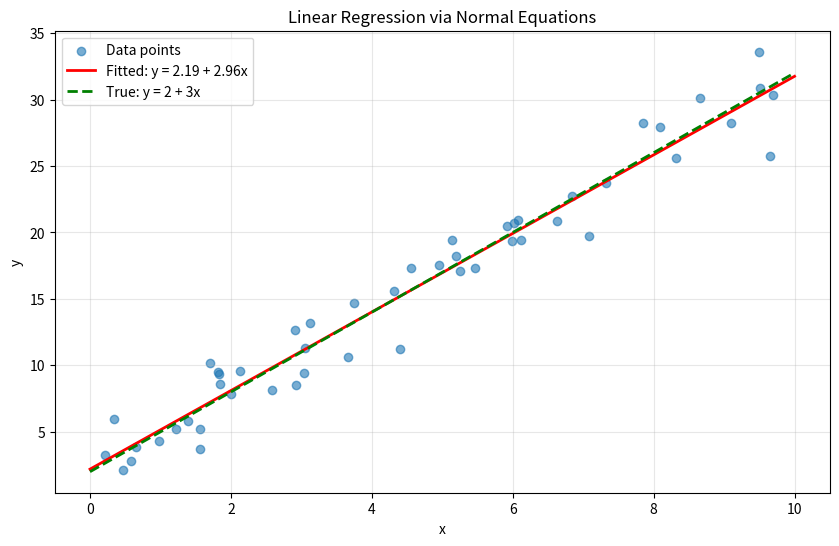
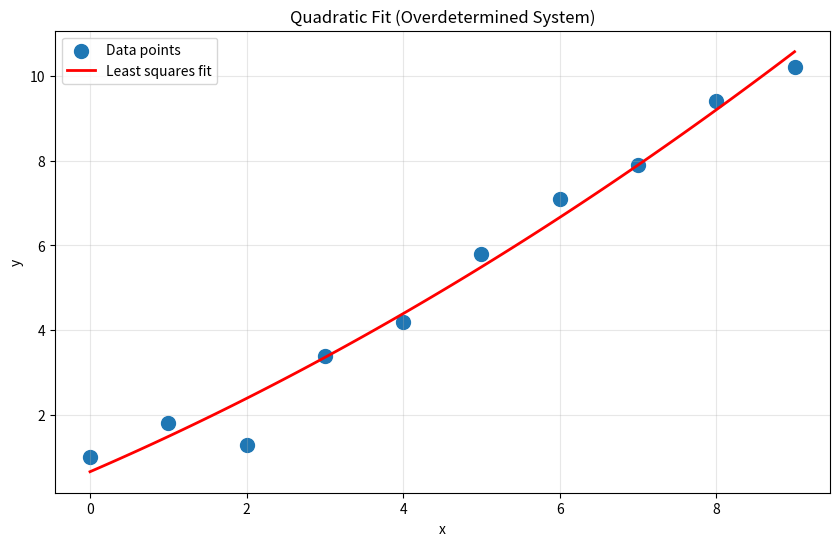
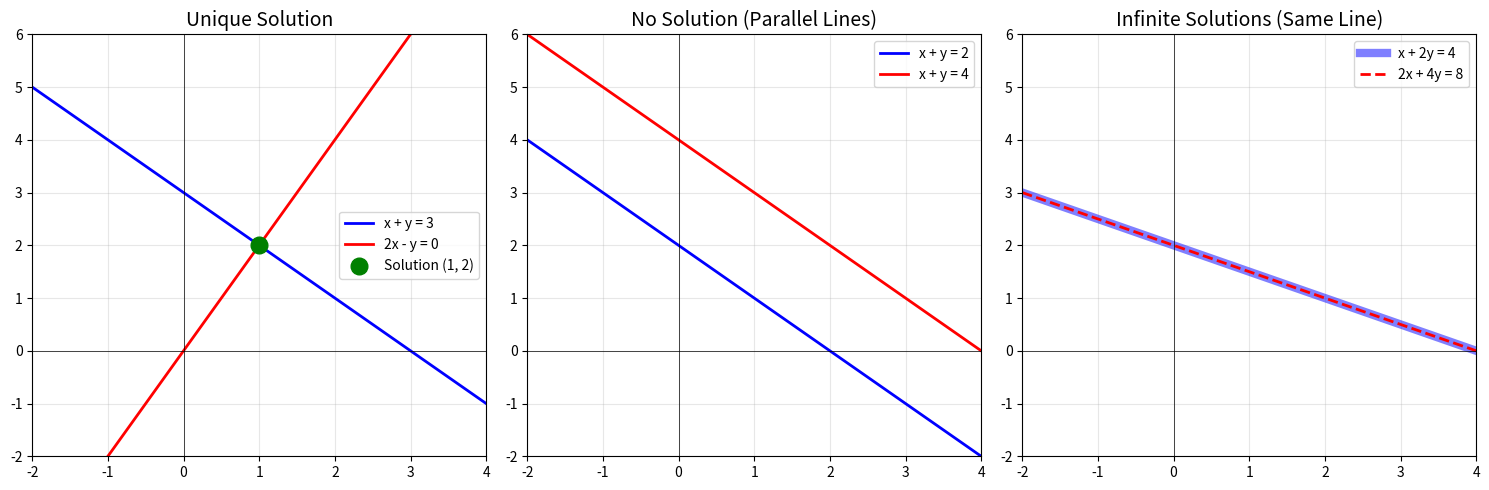

Source code (Python) for these figures, in order:
import numpy as np
import matplotlib.pyplot as plt
from scipy import linalg

np.set_printoptions(precision=4, suppress=True)

# Coefficient matrix A and right-hand side b
A = np.array([[1, 2, 1],
              [2, -1, 3],
              [3, 1, -1]], dtype=float)

b = np.array([9, 8, 3], dtype=float)

print("System Ax = b:")
print(f"A =\n{A}")
print(f"b = {b}")

# Method 1: np.linalg.solve (recommended)
x = np.linalg.solve(A, b)
print(f"Solution: x = {x}")

# Verify the solution
print(f"\nVerification: Ax = {A @ x}")
print(f"Residual ||Ax - b|| = {np.linalg.norm(A @ x - b):.2e}")

# 1. UNIQUE SOLUTION
print("1. UNIQUE SOLUTION")
A1 = np.array([[2, 1], [1, 3]])
b1 = np.array([5, 5])
x1 = np.linalg.solve(A1, b1)
print(f"   A = {A1.tolist()}, b = {b1.tolist()}")
print(f"   Solution: x = {x1}")
print(f"   rank(A) = {np.linalg.matrix_rank(A1)}")

# 2. NO SOLUTION (Parallel lines)
print("2. NO SOLUTION (Inconsistent - Parallel lines)")
A2 = np.array([[1, 1], [1, 1]])
b2 = np.array([2, 3])  # Different RHS
aug2 = np.column_stack([A2, b2])

print(f"   A = {A2.tolist()}, b = {b2.tolist()}")
print(f"   rank(A) = {np.linalg.matrix_rank(A2)}")
print(f"   rank([A|b]) = {np.linalg.matrix_rank(aug2)}")
print("   Since rank(A) < rank([A|b]), no solution exists!")

# Least squares "solution"
x2, residuals, rank, s = np.linalg.lstsq(A2, b2, rcond=None)
print(f"   Least squares approximation: {x2}")

# 3. INFINITE SOLUTIONS (Same line)
print("3. INFINITE SOLUTIONS (Dependent equations)")
A3 = np.array([[1, 2], [2, 4]])
b3 = np.array([3, 6])
aug3 = np.column_stack([A3, b3])

print(f"   A = {A3.tolist()}, b = {b3.tolist()}")
print(f"   rank(A) = {np.linalg.matrix_rank(A3)} < 2 unknowns")
print(f"   rank([A|b]) = {np.linalg.matrix_rank(aug3)}")
print("   Infinite solutions: x + 2y = 3, parameterized by y")
print("   Example solutions: (3, 0), (1, 1), (-1, 2), ...")

# Augmented matrix [A | b]
aug = np.array([[1., 2., 1., 9.],
                [2., -1., 3., 8.],
                [3., 1., -1., 3.]])

print("Initial augmented matrix [A|b]:")
print(aug)

# Step 1: Eliminate first column below pivot
print("Step 1: R₂ ← R₂ - 2R₁, R₃ ← R₃ - 3R₁")
aug[1] = aug[1] - 2 * aug[0]
aug[2] = aug[2] - 3 * aug[0]
print(aug)

# Step 2: Eliminate second column below pivot
print("Step 2: R₃ ← R₃ - R₂")
aug[2] = aug[2] - aug[1]
print(aug)
print("\n✓ Row Echelon Form achieved!")

# Back substitution
print("Back substitution:")
z = aug[2, 3] / aug[2, 2]
y = (aug[1, 3] - aug[1, 2] * z) / aug[1, 1]
x = (aug[0, 3] - aug[0, 2] * z - aug[0, 1] * y) / aug[0, 0]

print(f"z = {aug[2,3]}/{aug[2,2]} = {z}")
print(f"y = ({aug[1,3]} - {aug[1,2]}*{z})/{aug[1,1]} = {y}")
print(f"x = ({aug[0,3]} - {aug[0,2]}*{z} - {aug[0,1]}*{y})/{aug[0,0]} = {x}")
print(f"\nSolution: x={x:.4f}, y={y:.4f}, z={z:.4f}")

A = np.array([[2, 1, 1],
              [4, 3, 3],
              [8, 7, 9]], dtype=float)

print(f"Matrix A:\n{A}")

# LU decomposition with scipy
P, L, U = linalg.lu(A)

print(f"\nPermutation P:\n{P}")
print(f"\nLower triangular L:\n{L}")
print(f"\nUpper triangular U:\n{U}")

# Verify: A = PLU
print(f"Verify: P @ L @ U =\n{P @ L @ U}")
print(f"Equals A: {np.allclose(P @ L @ U, A)}")

# Solve Ax = b using LU
b = np.array([4, 10, 24])

# Using scipy's lu_factor and lu_solve
lu, piv = linalg.lu_factor(A)
x = linalg.lu_solve((lu, piv), b)

print(f"b = {b}")
print(f"Solution x = {x}")
print(f"Verify: Ax = {A @ x}")

# Create a symmetric positive definite matrix: A = X.T @ X
X = np.array([[2, 1],
              [1, 2],
              [1, 1]])
A = X.T @ X

print(f"Matrix A = XᵀX:\n{A}")
print(f"Is symmetric: {np.allclose(A, A.T)}")
print(f"Eigenvalues: {np.linalg.eigvalsh(A)} (all positive)")

# Cholesky decomposition: A = L @ L.T
L = np.linalg.cholesky(A)

print(f"Cholesky factor L:\n{L}")
print(f"\nVerify: L @ Lᵀ =\n{L @ L.T}")
print(f"Equals A: {np.allclose(L @ L.T, A)}")

# Solve using Cholesky
b = np.array([10, 8])

# Forward solve: L @ y = b
y = linalg.solve_triangular(L, b, lower=True)
# Backward solve: L.T @ x = y
x = linalg.solve_triangular(L.T, y, lower=False)

print(f"b = {b}")
print(f"Solution x = {x}")
print(f"Verify: Ax = {A @ x}")

np.random.seed(42)

# Generate data: y = 2 + 3*x + noise
n = 50
x = np.random.uniform(0, 10, n)
y = 2 + 3 * x + np.random.randn(n) * 2

# Design matrix [1, x]
X = np.column_stack([np.ones(n), x])

print(f"Data: {n} points")
print(f"Design matrix X shape: {X.shape}")
print(f"True parameters: w₀=2, w₁=3")

# Normal equations: (XᵀX)w = Xᵀy
XtX = X.T @ X
Xty = X.T @ y

print(f"XᵀX =\n{XtX}")
print(f"\nXᵀy = {Xty}")

# Solve
w = np.linalg.solve(XtX, Xty)
print(f"\nEstimated parameters: w₀={w[0]:.4f}, w₁={w[1]:.4f}")

# Compare with numpy's lstsq
w_lstsq, residuals, rank, s = np.linalg.lstsq(X, y, rcond=None)
print(f"Using lstsq: w₀={w_lstsq[0]:.4f}, w₁={w_lstsq[1]:.4f}")

# Visualize
plt.figure(figsize=(10, 6))
plt.scatter(x, y, alpha=0.6, label='Data points')
x_line = np.linspace(0, 10, 100)
plt.plot(x_line, w[0] + w[1] * x_line, 'r-', linewidth=2, 
         label=f'Fitted: y = {w[0]:.2f} + {w[1]:.2f}x')
plt.plot(x_line, 2 + 3 * x_line, 'g--', linewidth=2, 
         label='True: y = 2 + 3x')
plt.xlabel('x')
plt.ylabel('y')
plt.title('Linear Regression via Normal Equations')
plt.legend()
plt.grid(True, alpha=0.3)
plt.show()

np.random.seed(42)

# Create an ill-conditioned system (nearly collinear features)
n, d = 100, 5
X = np.random.randn(n, d)
X[:, 1] = X[:, 0] + 0.01 * np.random.randn(n)  # Nearly collinear
X[:, 2] = X[:, 0] + X[:, 1] + 0.01 * np.random.randn(n)

true_w = np.array([1, 2, 3, 4, 5])
y = X @ true_w + np.random.randn(n) * 0.1

# Check condition number
XtX = X.T @ X
cond = np.linalg.cond(XtX)
print(f"Condition number of XᵀX: {cond:.2e}")
print("(Large condition number = ill-conditioned)")

# Ordinary least squares (may be unstable)
w_ols = np.linalg.lstsq(X, y, rcond=None)[0]
print(f"OLS solution: {w_ols}")

# Ridge regression: (XᵀX + λI)w = Xᵀy
lambda_reg = 0.1
XtX_reg = XtX + lambda_reg * np.eye(d)
w_ridge = np.linalg.solve(XtX_reg, X.T @ y)

print(f"\nRidge (λ={lambda_reg}) solution: {w_ridge}")
print(f"True weights: {true_w}")
print(f"\nRegularized condition number: {np.linalg.cond(XtX_reg):.2e}")

# Fit a quadratic: y = a + bx + cx² to 10 data points
x = np.array([0, 1, 2, 3, 4, 5, 6, 7, 8, 9])
y = np.array([1.0, 1.8, 1.3, 3.4, 4.2, 5.8, 7.1, 7.9, 9.4, 10.2])

# Design matrix for quadratic fit
X = np.column_stack([np.ones_like(x), x, x**2])

print(f"Points: {len(x)}")
print(f"Design matrix shape: {X.shape} (overdetermined: 10 equations, 3 unknowns)")

# Least squares solution
coeffs, residuals, rank, s = np.linalg.lstsq(X, y, rcond=None)

print(f"\nFitted coefficients: a={coeffs[0]:.4f}, b={coeffs[1]:.4f}, c={coeffs[2]:.4f}")
print(f"Model: y = {coeffs[0]:.4f} + {coeffs[1]:.4f}x + {coeffs[2]:.4f}x²")

# Prediction
y_pred = X @ coeffs
mse = np.mean((y - y_pred) ** 2)
print(f"Mean Squared Error: {mse:.4f}")

# Visualize
plt.figure(figsize=(10, 6))
plt.scatter(x, y, s=100, label='Data points')
x_fine = np.linspace(0, 9, 100)
y_fine = coeffs[0] + coeffs[1] * x_fine + coeffs[2] * x_fine**2
plt.plot(x_fine, y_fine, 'r-', linewidth=2, label='Least squares fit')
plt.xlabel('x')
plt.ylabel('y')
plt.title('Quadratic Fit (Overdetermined System)')
plt.legend()
plt.grid(True, alpha=0.3)
plt.show()

# 2 equations, 4 unknowns
A = np.array([[1, 2, 1, 0],
              [0, 1, 1, 1]])
b = np.array([4, 3])

print(f"System: 2 equations, 4 unknowns")
print(f"A =\n{A}")
print(f"b = {b}")

# Minimum norm solution (using pseudo-inverse)
x_min_norm = np.linalg.lstsq(A, b, rcond=None)[0]

print(f"Minimum norm solution: {x_min_norm}")
print(f"||x||² = {np.linalg.norm(x_min_norm)**2:.4f}")
print(f"Verify: Ax = {A @ x_min_norm}")

# Null space
null_space = linalg.null_space(A)
print(f"\nNull space dimension: {null_space.shape[1]}")
print(f"Null space vectors:\n{null_space}")

# Alternative solution: add null space vectors
x_alt = x_min_norm + null_space @ np.array([1, 1])

print(f"Alternative solution: {x_alt}")
print(f"||x_alt||² = {np.linalg.norm(x_alt)**2:.4f} (larger than min norm)")
print(f"Verify: Ax_alt = {A @ x_alt}")

# Well-conditioned matrix
A_good = np.array([[1, 0], [0, 1]], dtype=float)
b_good = np.array([1, 1], dtype=float)

# Ill-conditioned matrix (Hilbert matrix)
A_bad = np.array([[1, 1/2], [1/2, 1/3]], dtype=float)
b_bad = np.array([1, 1], dtype=float)

print("Well-conditioned system (Identity):")
print(f"  Condition number: {np.linalg.cond(A_good):.2f}")

print("\nIll-conditioned system (Hilbert 2×2):")
print(f"  Condition number: {np.linalg.cond(A_bad):.2f}")

# Solve both
x_good = np.linalg.solve(A_good, b_good)
x_bad = np.linalg.solve(A_bad, b_bad)

print(f"Solutions:")
print(f"  Well-conditioned: {x_good}")
print(f"  Ill-conditioned: {x_bad}")

# Perturb b slightly
epsilon = 0.01
b_good_perturbed = b_good + epsilon * np.array([1, 0])
b_bad_perturbed = b_bad + epsilon * np.array([1, 0])

x_good_perturbed = np.linalg.solve(A_good, b_good_perturbed)
x_bad_perturbed = np.linalg.solve(A_bad, b_bad_perturbed)

print(f"\nAfter perturbing b by {epsilon}:")
print(f"  Well-conditioned solution change: {np.linalg.norm(x_good_perturbed - x_good):.4f}")
print(f"  Ill-conditioned solution change: {np.linalg.norm(x_bad_perturbed - x_bad):.4f}")
print("\n  ⚠️ Ill-conditioned systems amplify small errors!")

fig, axes = plt.subplots(1, 3, figsize=(15, 5))
x_range = np.linspace(-2, 4, 100)

# 1. Unique solution
ax = axes[0]
ax.plot(x_range, 3 - x_range, 'b-', linewidth=2, label='x + y = 3')
ax.plot(x_range, 2 * x_range, 'r-', linewidth=2, label='2x - y = 0')
ax.plot(1, 2, 'go', markersize=12, label='Solution (1, 2)')
ax.set_xlim(-2, 4)
ax.set_ylim(-2, 6)
ax.axhline(y=0, color='k', linewidth=0.5)
ax.axvline(x=0, color='k', linewidth=0.5)
ax.grid(True, alpha=0.3)
ax.set_title('Unique Solution', fontsize=14)
ax.legend()

# 2. No solution (parallel lines)
ax = axes[1]
ax.plot(x_range, 2 - x_range, 'b-', linewidth=2, label='x + y = 2')
ax.plot(x_range, 4 - x_range, 'r-', linewidth=2, label='x + y = 4')
ax.set_xlim(-2, 4)
ax.set_ylim(-2, 6)
ax.axhline(y=0, color='k', linewidth=0.5)
ax.axvline(x=0, color='k', linewidth=0.5)
ax.grid(True, alpha=0.3)
ax.set_title('No Solution (Parallel Lines)', fontsize=14)
ax.legend()

# 3. Infinite solutions (same line)
ax = axes[2]
ax.plot(x_range, (4 - x_range) / 2, 'b-', linewidth=6, alpha=0.5, label='x + 2y = 4')
ax.plot(x_range, (4 - x_range) / 2, 'r--', linewidth=2, label='2x + 4y = 8')
ax.set_xlim(-2, 4)
ax.set_ylim(-2, 6)
ax.axhline(y=0, color='k', linewidth=0.5)
ax.axvline(x=0, color='k', linewidth=0.5)
ax.grid(True, alpha=0.3)
ax.set_title('Infinite Solutions (Same Line)', fontsize=14)
ax.legend()

plt.tight_layout()
plt.show()
